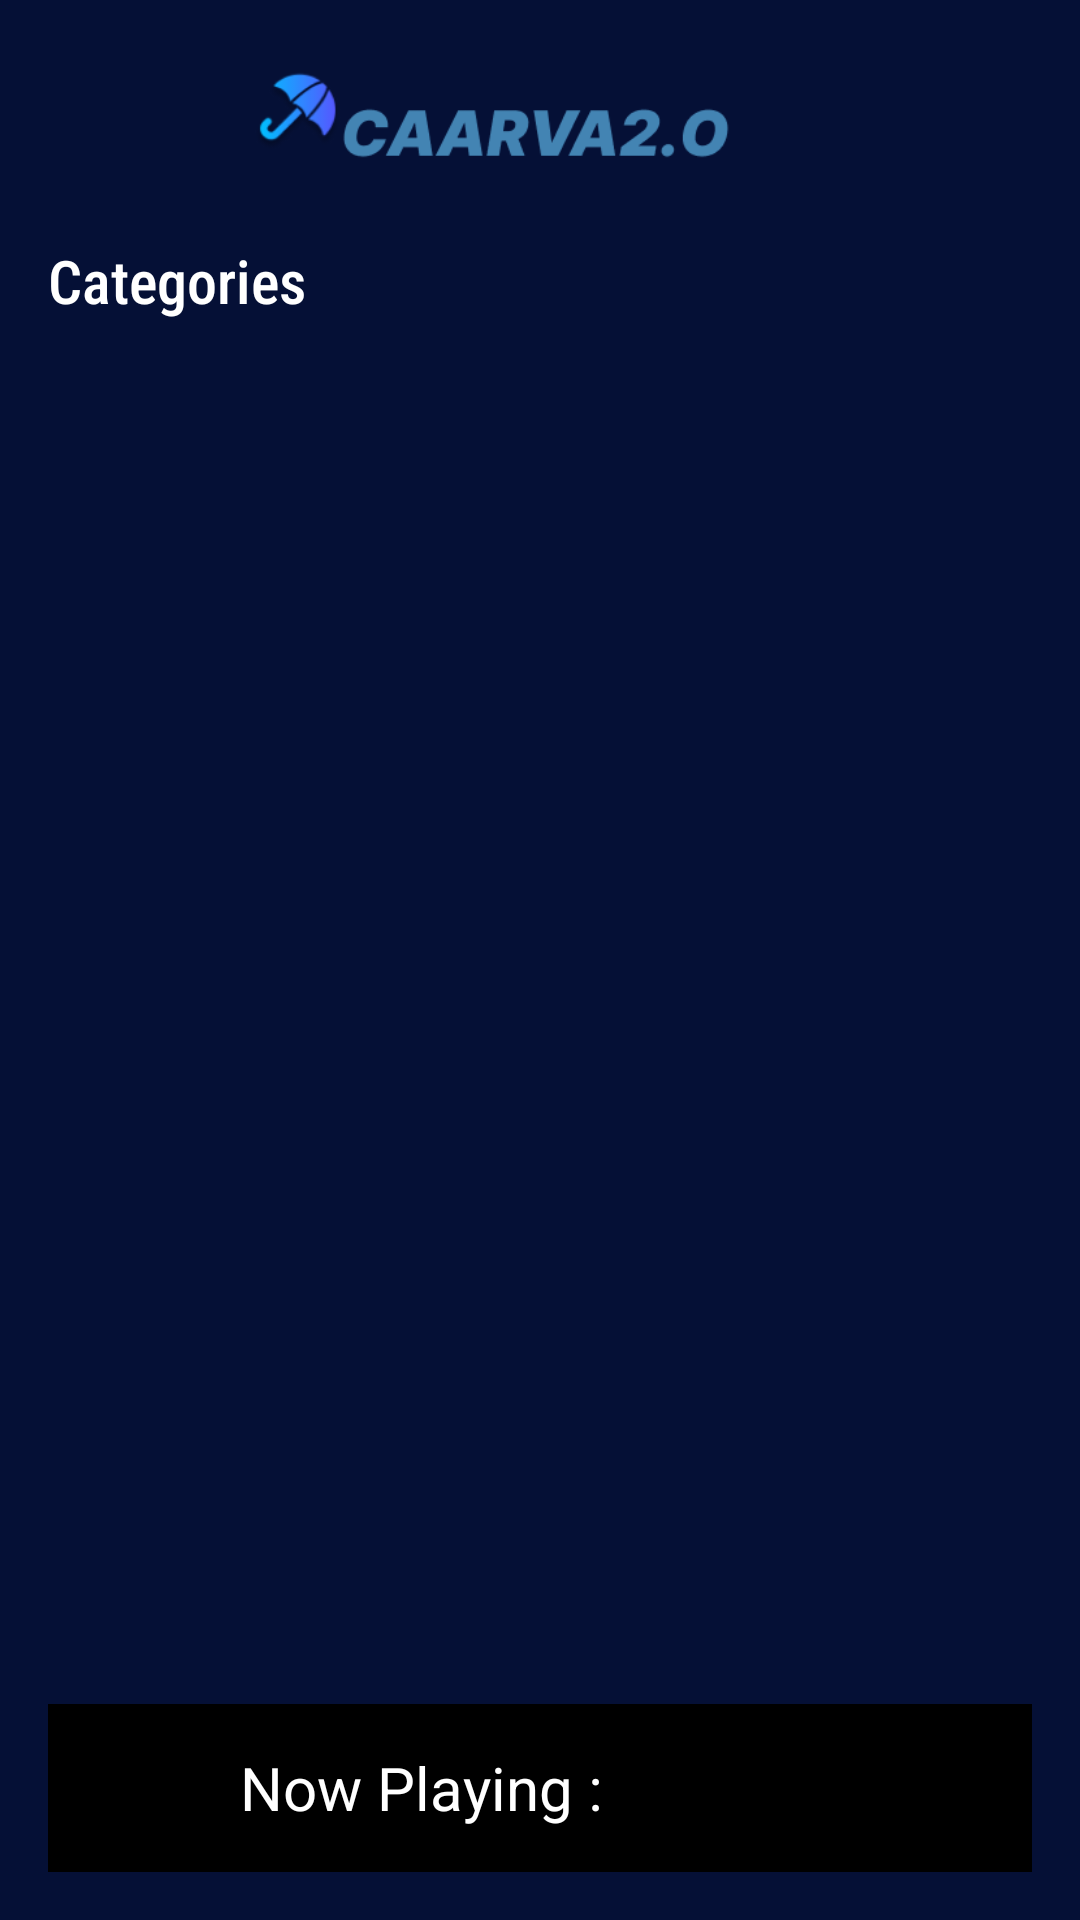

Reconstruct the res/layout file that produces this screen, plus the resources it refers to.
<!-- AndroidManifest.xml: application theme Theme.CaarvaMusicPlayer2O -->
<!-- res/layout/activity_main.xml -->
<?xml version="1.0" encoding="utf-8"?>
<RelativeLayout xmlns:android="http://schemas.android.com/apk/res/android"
    xmlns:app="http://schemas.android.com/apk/res-auto"
    xmlns:tools="http://schemas.android.com/tools"
    android:layout_width="match_parent"
    android:layout_height="match_parent"
    android:background="@color/blueDark"
    android:padding="16dp"
    tools:context=".MainActivity">

<RelativeLayout
    android:layout_width="match_parent"
    android:layout_height="wrap_content"
    android:id="@+id/toolbar">
    

<ImageView
    android:layout_width="196dp"
    android:layout_height="48dp"
    android:layout_alignParentEnd="true"
    android:layout_marginEnd="83dp"
    android:gravity="center"
    android:src="@drawable/ca"/>


<ImageView
    android:layout_width="32dp"
    android:layout_height="32dp"
    android:src="@drawable/icon_menu"
    android:id="@+id/option_btn"
    android:layout_alignParentEnd="true"
    android:layout_centerVertical="true"/>

</RelativeLayout>

<ScrollView
    android:layout_width="match_parent"
    android:layout_height="match_parent"
    android:layout_marginTop="16dp"
    android:layout_above="@+id/player_view"
    android:layout_below="@id/toolbar">

    <LinearLayout
        android:layout_width="match_parent"
        android:layout_height="match_parent"
        android:orientation="vertical">

        <TextView
            android:layout_width="wrap_content"
            android:layout_height="wrap_content"
            android:text="Categories"
            android:textColor="@color/white"
            android:textSize="20dp"
            android:fontFamily="sans-serif-condensed-medium"/>

        <androidx.recyclerview.widget.RecyclerView
            android:id="@+id/categories_recycler_view"
            android:layout_width="match_parent"
            android:layout_height="wrap_content" />

        <View
            android:layout_width="match_parent"
            android:layout_height="30dp"/>
        <RelativeLayout
            android:layout_width="match_parent"
            android:layout_height="wrap_content"
            android:visibility="gone"
            android:id="@+id/section_1_main_layout">

            <TextView
                android:layout_width="wrap_content"
                android:layout_height="wrap_content"
                android:id="@+id/section_1_title"
                tools:text="Trending"
                android:textColor="@color/white"
                android:textSize="20dp"
                android:fontFamily="sans-serif-condensed-medium"/>
            <ImageView
                android:layout_width="32dp"
                android:layout_height="32dp"
                android:layout_alignParentEnd="true"
                android:src="@drawable/icon_arrow_right"/>

            <androidx.recyclerview.widget.RecyclerView
                android:id="@+id/section_1_recycler_view"
                android:layout_below="@+id/section_1_title"
                android:layout_width="match_parent"
                android:layout_height="wrap_content" />
        </RelativeLayout>
        <View
            android:layout_width="match_parent"
            android:layout_height="30dp"/>

        <RelativeLayout
            android:layout_width="match_parent"
            android:layout_height="wrap_content"
            android:visibility="gone"
            android:id="@+id/mostly_played_main_layout">

            <TextView
                android:layout_width="wrap_content"
                android:layout_height="wrap_content"
                android:id="@+id/mostly_played_title"
                tools:text="Trending"
                android:textColor="@color/white"
                android:textSize="20dp"
                android:fontFamily="sans-serif-condensed-medium"/>
            <ImageView
                android:layout_width="32dp"
                android:layout_height="32dp"
                android:layout_alignParentEnd="true"
                android:src="@drawable/icon_arrow_right"/>

            <androidx.recyclerview.widget.RecyclerView
                android:id="@+id/mostly_played_recycler_view"
                android:layout_below="@+id/mostly_played_title"
                android:layout_width="match_parent"
                android:layout_height="wrap_content" />
        </RelativeLayout>
        <View
            android:layout_width="match_parent"
            android:layout_height="30dp"/>

        <RelativeLayout
            android:layout_width="match_parent"
            android:layout_height="wrap_content"
            android:visibility="gone"
            android:id="@+id/section_2_main_layout">

            <TextView
                android:layout_width="wrap_content"
                android:layout_height="wrap_content"
                android:id="@+id/section_2_title"
                tools:text="Trending"
                android:textColor="@color/white"
                android:textSize="20dp"
                android:fontFamily="sans-serif-condensed-medium"/>
            <ImageView
                android:layout_width="32dp"
                android:layout_height="32dp"
                android:layout_alignParentEnd="true"
                android:src="@drawable/icon_arrow_right"/>

            <androidx.recyclerview.widget.RecyclerView
                android:id="@+id/section_2_recycler_view"
                android:layout_below="@+id/section_2_title"
                android:layout_width="match_parent"
                android:layout_height="wrap_content" />
        </RelativeLayout>
        <View
            android:layout_width="match_parent"
            android:layout_height="30dp"/>


        <RelativeLayout
            android:layout_width="match_parent"
            android:layout_height="wrap_content"
            android:visibility="gone"
            android:id="@+id/section_3_main_layout">

            <TextView
                android:layout_width="wrap_content"
                android:layout_height="wrap_content"
                android:id="@+id/section_3_title"
                tools:text="Trending"
                android:textColor="@color/white"
                android:textSize="20dp"
                android:fontFamily="sans-serif-condensed-medium"/>
            <ImageView
                android:layout_width="32dp"
                android:layout_height="32dp"
                android:layout_alignParentEnd="true"
                android:src="@drawable/icon_arrow_right"/>

            <androidx.recyclerview.widget.RecyclerView
                android:id="@+id/section_3_recycler_view"
                android:layout_below="@+id/section_3_title"
                android:layout_width="match_parent"
                android:layout_height="wrap_content" />
        </RelativeLayout>
        <View
            android:layout_width="match_parent"
            android:layout_height="30dp"/>


    </LinearLayout>



</ScrollView>
<RelativeLayout
    android:layout_width="match_parent"
    android:layout_height="wrap_content"
    android:padding="8dp"
    android:background="@color/black"
    android:id="@+id/player_view"
    android:layout_alignParentBottom="true">

    <ImageView
        android:layout_width="40dp"
        android:layout_height="40dp"
        android:id="@+id/song_cover_image_view"/>

    <TextView
        android:layout_width="wrap_content"
        android:layout_height="wrap_content"
        android:id="@+id/song_title_text_view"
        android:text="Now Playing : "
        android:textColor="@color/white"
        android:layout_toEndOf="@+id/song_cover_image_view"
        android:paddingStart="16dp"
        android:layout_centerVertical="true"
        android:textSize="20sp"/>


</RelativeLayout>

</RelativeLayout>
<!-- resources referenced by this layout -->
<resources>
  <color name="black">#FF000000</color>
  <color name="blueDark">#051036</color>
  <color name="white">#FFFFFFFF</color>
  <!-- drawable ca: png bitmap (drawable, 10720 bytes) -->
  <style name="Theme.CaarvaMusicPlayer2O" parent="Base.Theme.CaarvaMusicPlayer2O" />
  <style name="Base.Theme.CaarvaMusicPlayer2O" parent="Theme.Material3.DayNight.NoActionBar">
          
          
      </style>
</resources>
